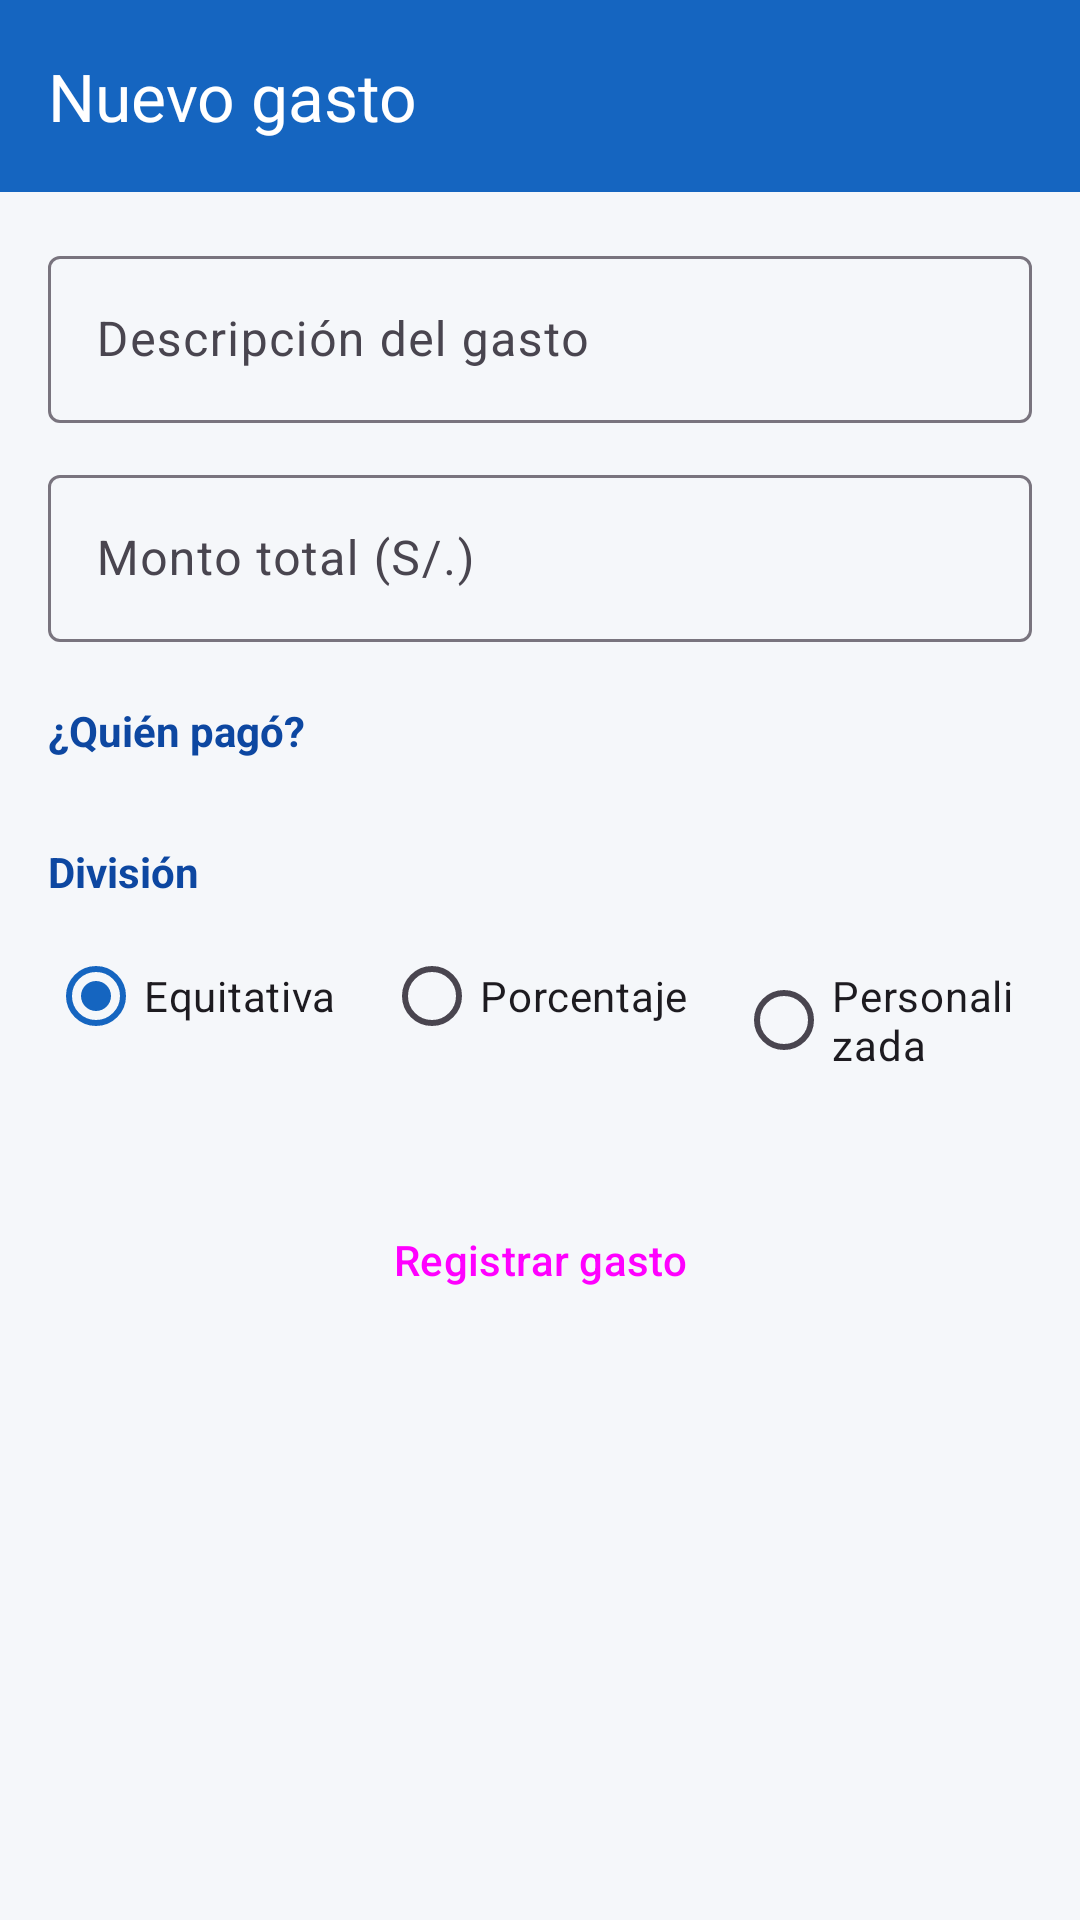

This screen was rendered from an Android layout file. Write that file and the resources it references.
<!-- AndroidManifest.xml: application theme Theme.AplicacionChancha -->
<!-- res/layout/activity_agregar_gasto.xml -->
<?xml version="1.0" encoding="utf-8"?>
<LinearLayout
    xmlns:android="http://schemas.android.com/apk/res/android"
    xmlns:app="http://schemas.android.com/apk/res-auto"
    android:layout_width="match_parent"
    android:layout_height="match_parent"
    android:orientation="vertical"
    android:background="@color/background">

    <com.google.android.material.appbar.MaterialToolbar
        android:id="@+id/toolbar"
        android:layout_width="match_parent"
        android:layout_height="?attr/actionBarSize"
        android:background="@color/colorPrimary"
        app:title="Nuevo gasto"
        app:titleTextColor="@color/white"
        app:navigationIcon="@drawable/ic_back"
        app:navigationIconTint="@color/white"/>

    <ScrollView
        android:layout_width="match_parent"
        android:layout_height="0dp"
        android:layout_weight="1">

        <LinearLayout
            android:layout_width="match_parent"
            android:layout_height="wrap_content"
            android:orientation="vertical"
            android:padding="16dp">

            
            <com.google.android.material.textfield.TextInputLayout
                android:id="@+id/tilDescripcion"
                style="@style/Widget.Material3.TextInputLayout.OutlinedBox"
                android:layout_width="match_parent"
                android:layout_height="wrap_content"
                android:hint="Descripción del gasto"
                android:layout_marginBottom="12dp">
                <com.google.android.material.textfield.TextInputEditText
                    android:id="@+id/etDescripcion"
                    android:layout_width="match_parent"
                    android:layout_height="wrap_content"
                    android:inputType="textCapSentences"
                    android:maxLength="200"/>
            </com.google.android.material.textfield.TextInputLayout>

            
            <com.google.android.material.textfield.TextInputLayout
                android:id="@+id/tilMonto"
                style="@style/Widget.Material3.TextInputLayout.OutlinedBox"
                android:layout_width="match_parent"
                android:layout_height="wrap_content"
                android:hint="Monto total (S/.)"
                android:layout_marginBottom="20dp">
                <com.google.android.material.textfield.TextInputEditText
                    android:id="@+id/etMonto"
                    android:layout_width="match_parent"
                    android:layout_height="wrap_content"
                    android:inputType="numberDecimal"/>
            </com.google.android.material.textfield.TextInputLayout>

            
            <TextView
                android:layout_width="wrap_content"
                android:layout_height="wrap_content"
                android:text="¿Quién pagó?"
                android:textSize="14sp"
                android:textStyle="bold"
                android:textColor="@color/colorPrimaryDark"
                android:layout_marginBottom="8dp"/>

            <LinearLayout
                android:id="@+id/llPagadores"
                android:layout_width="match_parent"
                android:layout_height="wrap_content"
                android:orientation="vertical"
                android:layout_marginBottom="20dp"/>

            
            <TextView
                android:layout_width="wrap_content"
                android:layout_height="wrap_content"
                android:text="División"
                android:textSize="14sp"
                android:textStyle="bold"
                android:textColor="@color/colorPrimaryDark"
                android:layout_marginBottom="8dp"/>

            <RadioGroup
                android:id="@+id/rgDivision"
                android:layout_width="match_parent"
                android:layout_height="wrap_content"
                android:orientation="horizontal"
                android:layout_marginBottom="16dp">

                <RadioButton
                    android:id="@+id/rbEquitativa"
                    android:layout_width="wrap_content"
                    android:layout_height="wrap_content"
                    android:text="Equitativa"
                    android:checked="true"
                    android:layout_marginEnd="16dp"/>

                <RadioButton
                    android:id="@+id/rbPorcentaje"
                    android:layout_width="wrap_content"
                    android:layout_height="wrap_content"
                    android:text="Porcentaje"
                    android:layout_marginEnd="16dp"/>

                <RadioButton
                    android:id="@+id/rbPersonalizada"
                    android:layout_width="wrap_content"
                    android:layout_height="wrap_content"
                    android:text="Personalizada"/>

            </RadioGroup>

            
            <LinearLayout
                android:id="@+id/llPartes"
                android:layout_width="match_parent"
                android:layout_height="wrap_content"
                android:orientation="vertical"
                android:layout_marginBottom="24dp"/>

            <ProgressBar
                android:id="@+id/progressBar"
                android:layout_width="wrap_content"
                android:layout_height="wrap_content"
                android:layout_gravity="center_horizontal"
                android:visibility="gone"/>

            <Button
                android:id="@+id/btnRegistrar"
                android:layout_width="match_parent"
                android:layout_height="wrap_content"
                android:text="Registrar gasto"
                style="@style/Widget.Material3.Button"/>

            <Button
                android:id="@+id/btnEliminar"
                android:layout_width="match_parent"
                android:layout_height="wrap_content"
                android:text="Eliminar gasto"
                android:layout_marginTop="8dp"
                android:visibility="gone"
                style="@style/Widget.Material3.Button.OutlinedButton"
                android:textColor="@color/error_red"/>

        </LinearLayout>

    </ScrollView>

</LinearLayout>
<!-- resources referenced by this layout -->
<resources>
  <color name="background">#F5F7FA</color>
  <color name="colorPrimary">#1565C0</color>
  <color name="colorPrimaryDark">#0D47A1</color>
  <color name="error_red">#D32F2F</color>
  <color name="white">#FFFFFFFF</color>
  <style name="Theme.AplicacionChancha" parent="Base.Theme.AplicacionChancha" />
  <style name="Base.Theme.AplicacionChancha" parent="Theme.Material3.DayNight.NoActionBar">
          <item name="colorPrimary">@color/colorPrimary</item>
          <item name="colorPrimaryVariant">@color/colorPrimaryDark</item>
          <item name="colorSecondary">@color/colorAccent</item>
          <item name="android:windowBackground">@color/background</item>
      </style>
  <color name="colorAccent">#FF6F00</color>
</resources>
